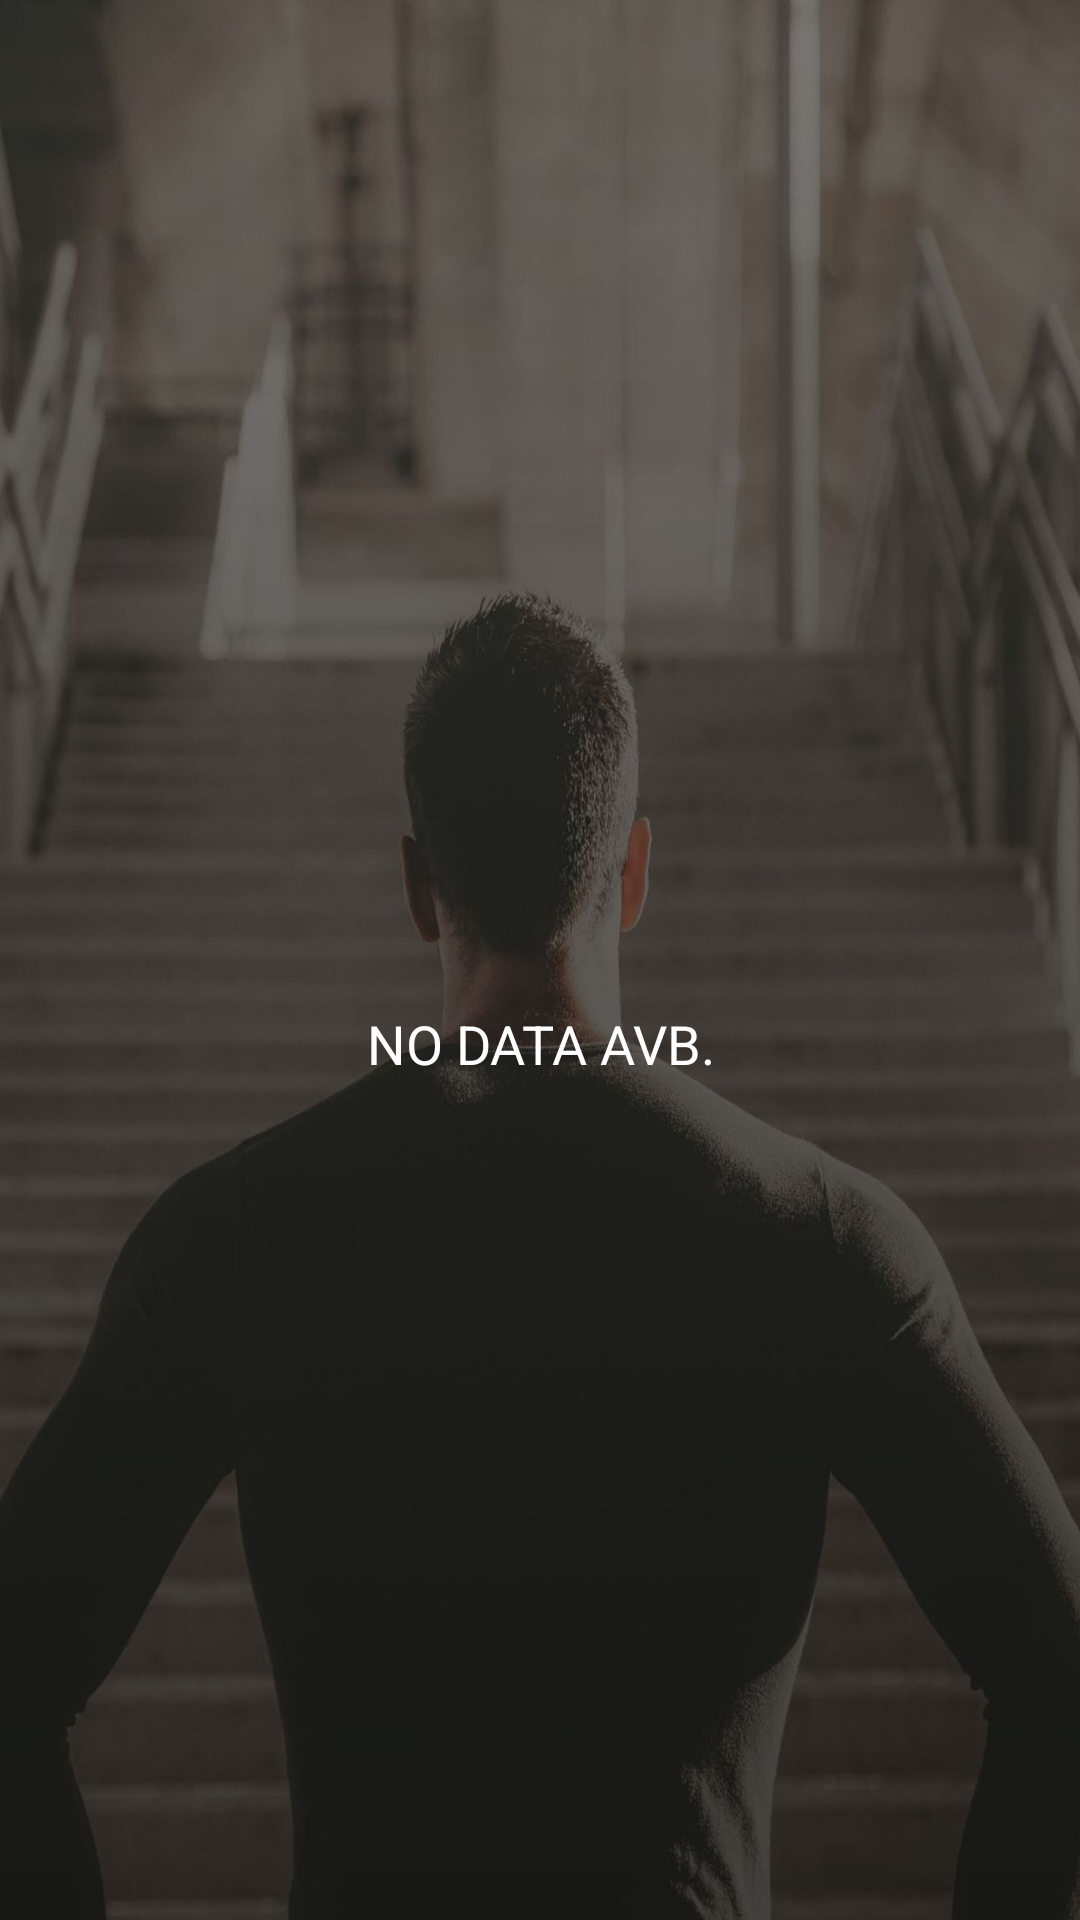

The Android layout XML behind this screen, and the referenced resources:
<!-- AndroidManifest.xml: activity theme Theme.AppCompat.Light.NoActionBar -->
<!-- res/layout/activity_history.xml -->
<?xml version="1.0" encoding="utf-8"?>
<LinearLayout xmlns:android="http://schemas.android.com/apk/res/android"
    xmlns:app="http://schemas.android.com/apk/res-auto"
    xmlns:tools="http://schemas.android.com/tools"
    android:layout_width="match_parent"
    android:orientation="vertical"
    android:background="@drawable/plainbg4"
    android:layout_height="match_parent"
    tools:context=".HistoryActivity"
    >

    <androidx.appcompat.widget.Toolbar
        android:id="@+id/toolbar_history_activity"
        android:layout_width="match_parent"
        android:layout_height="?android:attr/actionBarSize"
        android:background="#00FFFFFF"
        app:titleTextColor="@color/white"/>

    <LinearLayout
        android:layout_width="match_parent"
        android:layout_height="match_parent"
        android:orientation="vertical">

        <TextView
            android:id="@+id/tvHistory"
            android:layout_width="match_parent"
            android:layout_height="wrap_content"
            android:layout_margin="10dp"
            android:gravity="center"
            android:text="@string/date_and_time_of_your_past_workout"
            android:textSize="18sp"
            android:textColor="#FFFFFF"
            android:fontFamily="sans-serif-light"
            android:visibility="gone"
            tools:visibility="visible"/>

        <androidx.recyclerview.widget.RecyclerView
            android:id="@+id/rvHistory"
            android:layout_width="match_parent"
            android:layout_height="match_parent"
            android:layout_marginTop="5dp"
            android:visibility="gone"
            tools:visibility="visible" />

        <TextView
            android:id="@+id/tvNoDataAvailable"
            android:layout_width="match_parent"
            android:layout_height="match_parent"
            android:gravity="center"
            android:text="NO DATA AVB."
            android:textColor="@color/white"
            android:textSize="18sp"
            android:visibility="visible"
            tools:visibility="gone"/>



    </LinearLayout>

</LinearLayout>
<!-- resources referenced by this layout -->
<resources>
  <color name="white">#FFFFFFFF</color>
  <!-- drawable plainbg4: jpg bitmap (drawable-v24, 132805 bytes) -->
  <string name="date_and_time_of_your_past_workout">Date and Time of your past workouts :</string>
</resources>
